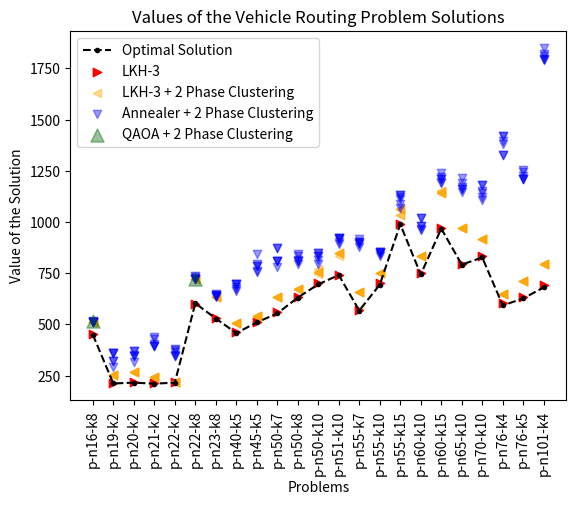

The matplotlib source for this figure:
import matplotlib.pyplot as plt
import pandas as pd

# Provided numbers
lkh3 = [
    451.9470921, 212.6569042, 217.4155833, 212.7115397, 217.8521507,
    601.4237062, 531.5401658, 461.7261718, 513.6566773, 559.8625136,
    635.4899149, 702.9837275, 741.6162095, 570.2697069, 701.8860468,
    991.6962666, 748.726529, 971.5816606, 796.0160077, 831.8228056,
    603.453651, 634.053326, 693.1103373
]

lk3_2phase_1 = [
    511.040441, 252.1941774, 266.069132, 243.704322, 217.8521507,
    721.1636311, 634.5086688, 506.884626, 541.1532448, 635.9007631,
    675.3899198, 748.6835378, 849.7979811, 657.4918835, 750.9872963,
    1032.37268, 835.9070647, 1140.041827, 970.1497663, 915.814095,
    647.5310577, 710.0599785, 796.5297999
]
lk3_2phase_2 = [
    511.040441, 252.1941774, 266.069132, 243.704322, 217.8521507,
    721.1636311, 634.5086688, 506.884626, 541.1532448, 635.9007631,
    675.3899198, 756.8490073, 849.7979811, 657.4918835, 750.9872963,
    1062.059155, 835.9070647, 1151.601203, 970.1497663, 915.814095,
    647.5310577, 710.0599785, 796.5297999
]
lk3_2phase_3 = [
    511.040441, 252.1941774, 266.069132, 243.704322, 217.8521507,
    721.1636311, 634.5086688, 506.884626, 541.1532448, 635.9007631,
    675.3899198, 756.8490073, 849.7979811, 657.4918835, 750.9872963,
    1032.37268, 835.9070647, 1140.041827, 970.1497663, 915.814095,
    647.5310577, 710.0599785, 796.5297999
]
lk3_2phase_4 = [
    511.040441, 252.1941774, 266.069132, 243.704322, 217.8521507,
    721.1636311, 634.5086688, 506.884626, 541.1532448, 635.9007631,
    675.3899198, 772.9648285, 833.9422845, 657.4918835, 750.9872963,
    1062.059155, 835.9070647, 1151.601203, 970.1497663, 915.814095,
    647.5310577, 710.0599785, 796.5297999
]
lk3_2phase_5 = [
    511.040441, 252.1941774, 266.069132, 243.704322, 217.8521507,
    721.1636311, 634.5086688, 506.884626, 541.1532448, 635.9007631,
    675.3899198, 756.8490073, 849.7979811, 657.4918835, 750.9872963,
    1062.059155, 835.9070647, 1140.041827, 970.1497663, 915.814095,
    647.5310577, 710.0599785, 796.5297999
]

annealer1 = [
    511.040441, 293.612489, 351.5413074, 392.4911346, 380.9204509,
    731.8841101, 643.0097523, 672.3465041, 755.9330097, 778.5385507,
    842.2764476, 796.6047068, 920.8288956, 875.9584016, 853.8579374,
    1124.332527, 968.0377786, 1237.299453, 1213.309712, 1143.07738,
    1397.487073, 1251.966782, 1850.861924
]
annealer2 = [
    511.040441, 321.7269463, 371.6665223, 431.1482898, 365.2994028,
    723.3153719, 650.1104082, 695.9767508, 843.0693181, 810.8576132,
    832.5218527, 813.2930085, 904.37612, 895.97792, 849.4785049,
    1068.082256, 978.3081163, 1217.377565, 1192.214582, 1122.066546,
    1327.959247, 1209.401737, 1810.639434
]
annealer3 = [
    511.040441, 362.8029087, 315.002246, 406.4722056, 376.4614634,
    723.9399245, 644.0728523, 681.2092134, 762.8481833, 811.1592319,
    816.0475284, 832.798059, 892.3332505, 916.1801762, 843.4079279,
    1085.669755, 978.7676515, 1195.022044, 1144.614604, 1107.937575,
    1378.46346, 1223.830811, 1818.201427
]
annealer4 = [
    515.6265405, 321.6134093, 371.5427799, 437.4628046, 353.0527978,
    736.3987464, 635.5717689, 663.2889107, 792.9732777, 808.2920145,
    793.813609, 833.1091832, 915.8945049, 894.3188027, 835.7056845,
    1113.271953, 962.4273119, 1192.555472, 1171.716725, 1149.765541,
    1329.12799, 1242.884199, 1791.330554
]
annealer5 = [
    511.040441, 362.0711209, 345.873382, 393.6555982, 346.0305372,
    721.1636311, 640.8980839, 695.1153226, 787.2788359, 872.6892265,
    810.8955849, 846.4693586, 920.9624666, 903.536872, 851.6174064,
    1129.728139, 1021.601641, 1208.606019, 1159.94527, 1179.380498,
    1420.655223, 1211.027224, 1793.713451
]

qaoa = [515.6265405, 723.3153719]

# Optimums
optimums = [450, 212, 216, 211, 216, 603, 529, 458, 510, 554, 631, 696, 741, 568, 694, 989, 744, 968, 792, 827, 593, 627, 681]

problems = [
    "p-n16-k8", "p-n19-k2", "p-n20-k2", "p-n21-k2", "p-n22-k2", "p-n22-k8", "p-n23-k8",
    "p-n40-k5", "p-n45-k5", "p-n50-k7", "p-n50-k8", "p-n50-k10", "p-n51-k10", "p-n55-k7",
    "p-n55-k10", "p-n55-k15", "p-n60-k10", "p-n60-k15", "p-n65-k10", "p-n70-k10", "p-n76-k4",
    "p-n76-k5", "p-n101-k4"
]

# Create a DataFrame
df = pd.DataFrame({'LKH-3': lkh3,
                    'LKH-3 + 2 Phase 1': lk3_2phase_1,
                    'LKH-3 + 2 Phase 2': lk3_2phase_2,
                    'LKH-3 + 2 Phase 3': lk3_2phase_3,
                    'LKH-3 + 2 Phase 4': lk3_2phase_4,
                    'LKH-3 + 2 Phase 5': lk3_2phase_5,
                    'Annealer1': annealer1,
                    'Annealer2': annealer2,
                    'Annealer3': annealer3,
                    'Annealer4': annealer4,
                    'Annealer5': annealer5,
                    'Optimums': optimums})

# Plot the data
alpha_value = 0.4
#Optimum:
plt.plot(df['Optimums'], label='Optimal Solution', linestyle='--', marker='.', color = 'black')
#LKH-3
plt.scatter(df.index, df['LKH-3'], label='LKH-3', color='red', marker = '>')
#LKH-3 + Clustering
plt.scatter(df.index, df['LKH-3 + 2 Phase 1'], label='LKH-3 + 2 Phase Clustering', color='orange', alpha=alpha_value, marker = '<')
plt.scatter(df.index, df['LKH-3 + 2 Phase 2'], color='orange', alpha=alpha_value, marker = '<')
plt.scatter(df.index, df['LKH-3 + 2 Phase 3'], color='orange', alpha=alpha_value, marker = '<')
plt.scatter(df.index, df['LKH-3 + 2 Phase 4'], color='orange', alpha=alpha_value, marker = '<')
plt.scatter(df.index, df['LKH-3 + 2 Phase 5'], color='orange', alpha=alpha_value, marker = '<')
#Annealer:
plt.scatter(df.index, df['Annealer1'], label='Annealer + 2 Phase Clustering', color='blue', alpha=alpha_value, marker = 'v')
plt.scatter(df.index, df['Annealer2'], color='blue', alpha=alpha_value, marker = 'v')
plt.scatter(df.index, df['Annealer3'], color='blue', alpha=alpha_value, marker = 'v')
plt.scatter(df.index, df['Annealer4'], color='blue', alpha=alpha_value, marker = 'v')
plt.scatter(df.index, df['Annealer5'], color='blue', alpha=alpha_value, marker = 'v')
plt.scatter(df.index, df['Annealer5'], color='blue', alpha=alpha_value, marker = 'v')
#QAOA:
plt.scatter(0, qaoa[0], label = 'QAOA + 2 Phase Clustering', color = 'darkgreen', s=90, marker = '^', alpha=alpha_value)
plt.scatter(5, qaoa[1], color = 'darkgreen', s=90, marker = '^', alpha=alpha_value)

# Add labels and title
plt.xlabel('Problems')
plt.ylabel('Value of the Solution')
plt.title('Values of the Vehicle Routing Problem Solutions')

plt.xticks(range(len(problems)), problems, rotation = 90)

# Add legend
plt.legend()

# Show plot
plt.show()
